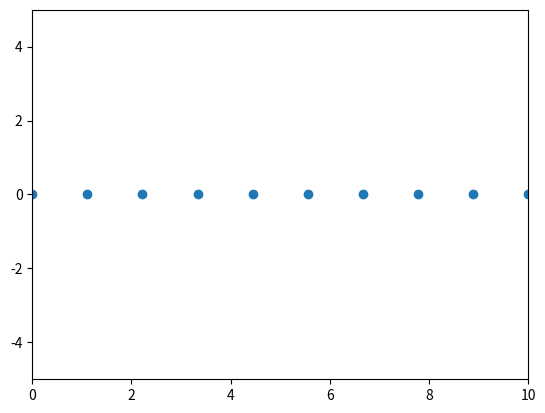

This figure's Python source:
import matplotlib as mpl
import matplotlib.pyplot as plt
import numpy as np



fig, ax = plt.subplots()
plt.xlim([0, 10])
plt.ylim([-5, 5])
plt.autoscale(enable=False)
position = 0
xVals = np.linspace(0,10,10)
yVals = np.zeros(xVals.shape)
ax.scatter(xVals,yVals)



def onclick(event):

    addDotToPlot(event.xdata, event.ydata)
    print('%s click: button=%d, x=%d, y=%d, xdata=%f, ydata=%f' %
          ('double' if event.dblclick else 'single', event.button,
           event.x, event.y, event.xdata, event.ydata))
    
    plt.show()

    
def addDotToPlot(xVal, yVal):
    global position
    global xVals
    global yVals
    global ax
    if (position >= len(xVals)):
        position = position-len(xVals)
    
    xVals[position%len(xVals)] = xVal
    yVals[position%len(yVals)] = yVal

    position+=1
    ax.clear()
    ax.scatter(xVals, yVals)


cid = fig.canvas.mpl_connect('button_press_event', onclick)

plt.show()